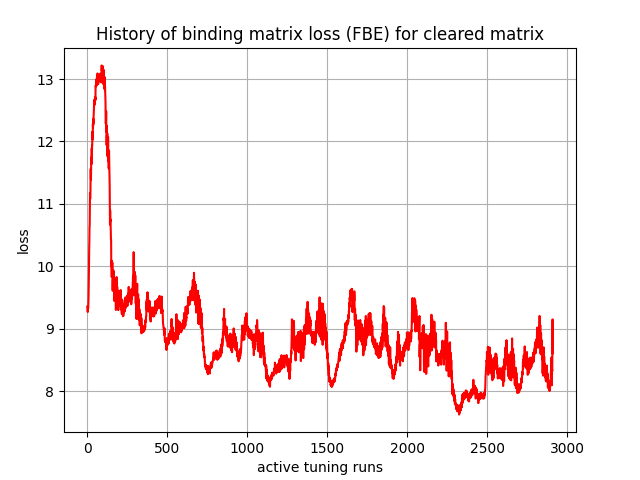

Data behind this chart, as committed beside it:
, 0
0, 9.352
1, 9.327
2, 9.304
3, 9.269
4, 9.307
5, 9.318
6, 9.334
7, 9.403
8, 9.514
9, 9.657
10, 9.858
11, 10.09
12, 10.3
13, 10.39
14, 10.63
15, 10.64
16, 10.92
17, 11.17
18, 11.08
19, 11.16
20, 11.21
21, 11.54
22, 11.57
23, 11.39
24, 11.57
25, 11.75
26, 11.64
27, 11.65
28, 11.9
29, 11.76
30, 11.94
31, 11.94
32, 12.16
33, 12.12
34, 12.03
35, 12.28
36, 12.23
37, 12.36
38, 12.27
39, 12.38
40, 12.43
41, 12.48
42, 12.58
43, 12.63
44, 12.59
45, 12.67
46, 12.59
47, 12.6
48, 12.67
49, 12.66
50, 12.71
51, 12.66
52, 12.9
53, 12.89
54, 12.88
55, 12.93
56, 12.95
57, 12.98
58, 13
59, 12.9
... 2,850 more rows
